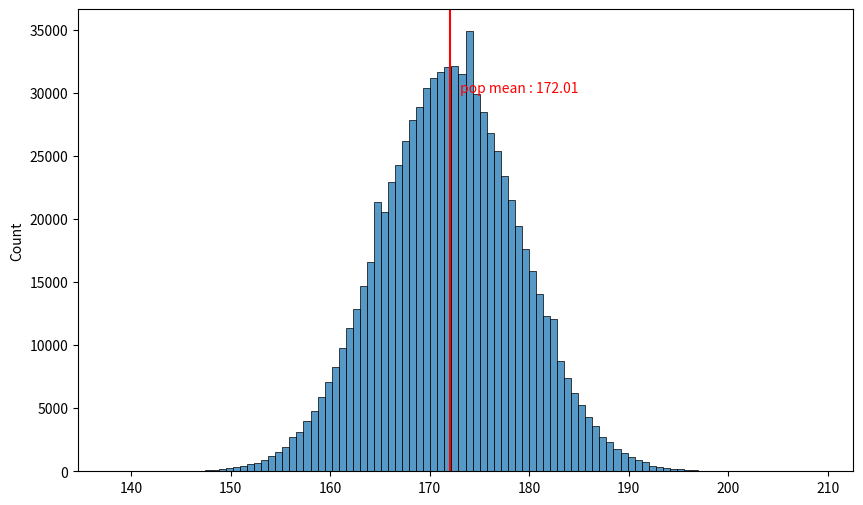
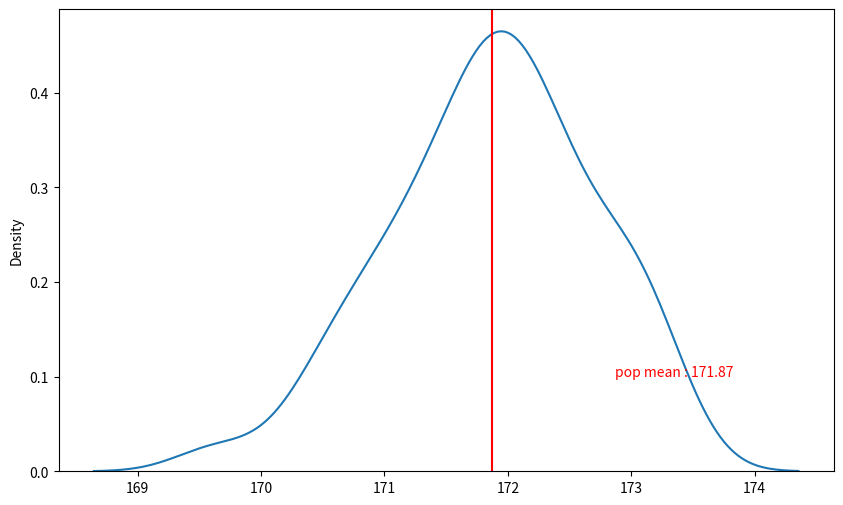
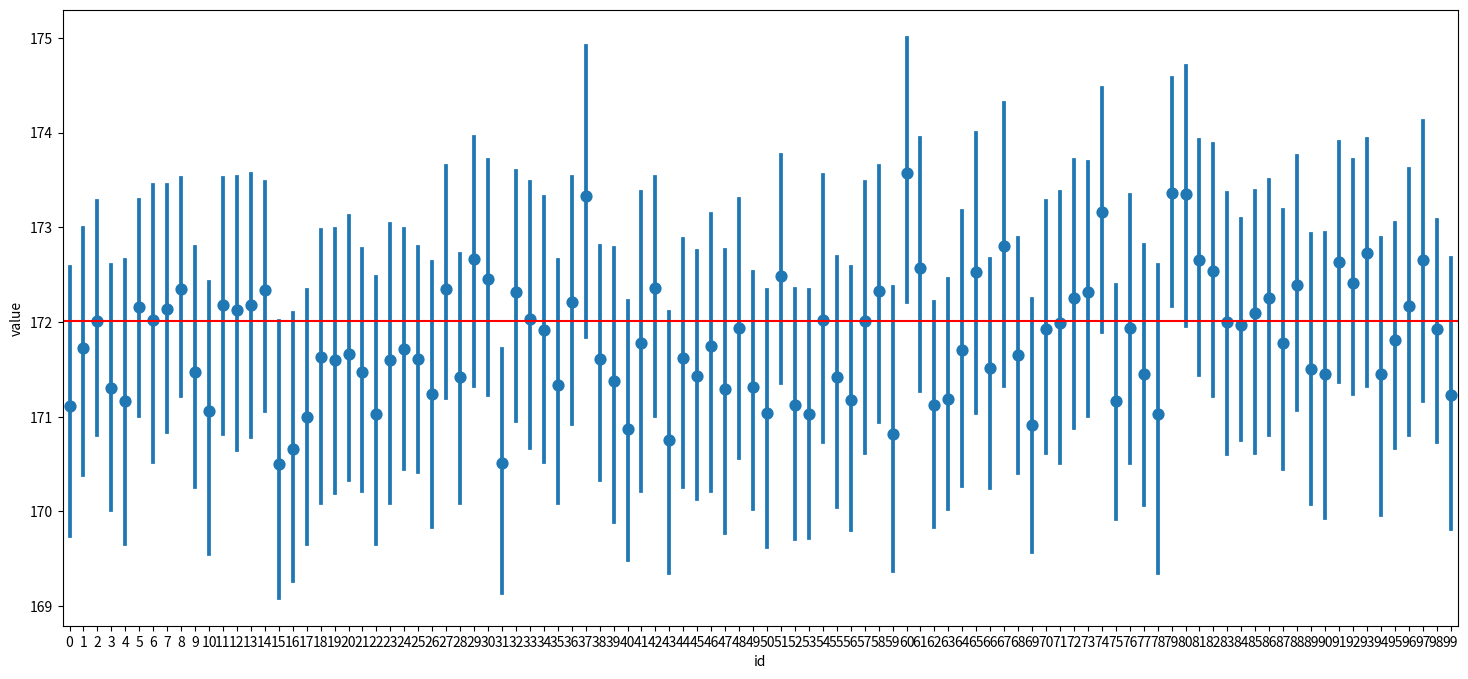
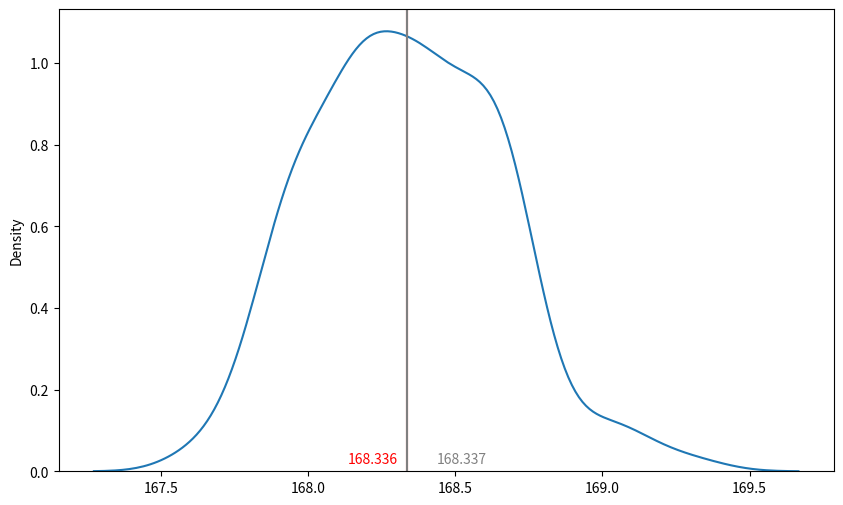
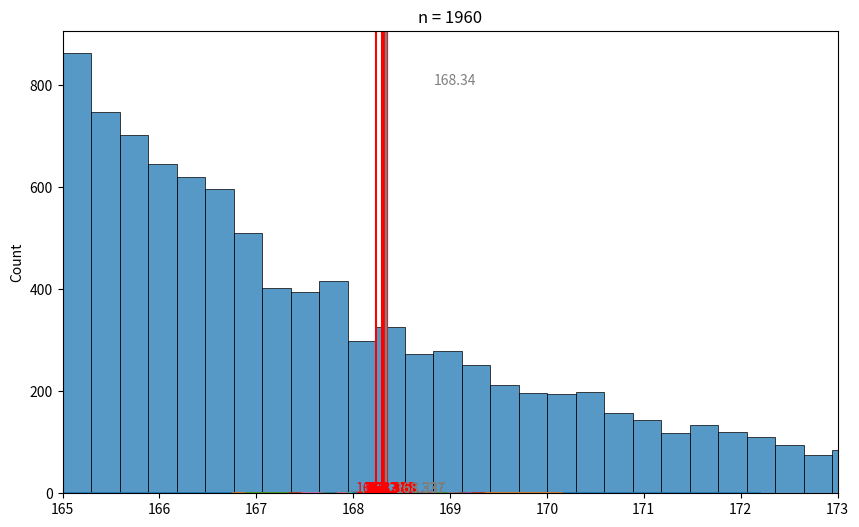
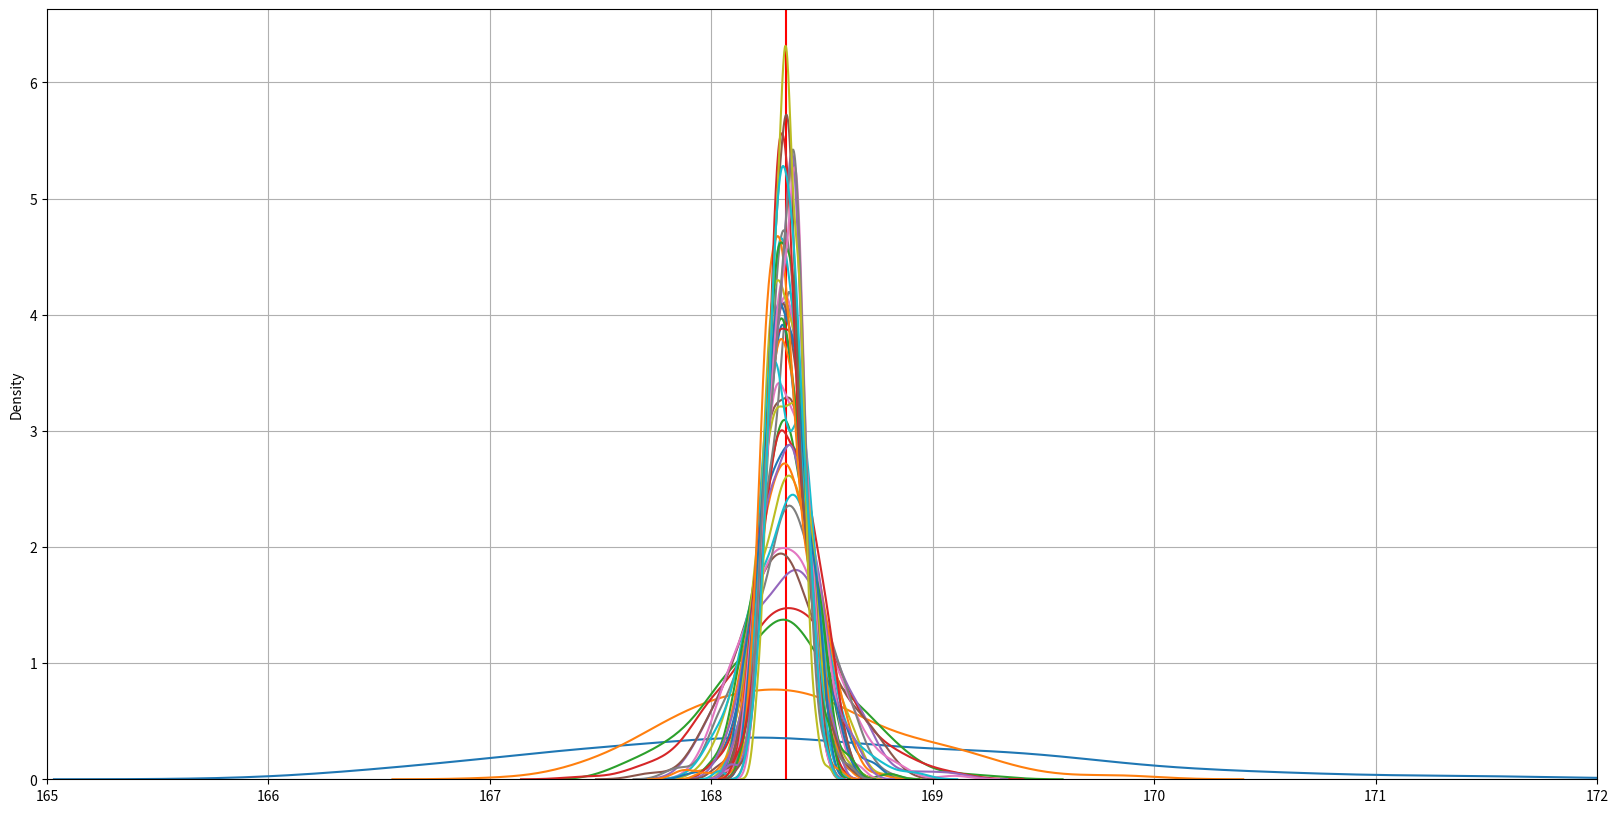

The matplotlib source for these figures, in order:
import pandas as pd
import numpy as np
import random as rd

import matplotlib.pyplot as plt
import seaborn as sns

import scipy.stats as spst

a = np.array([180,173,165,166,171])

print(f'평균 : {a.mean()}')
print(f'분산 : {a.var()}')
print(f'표준편차 : {a.std()}')

# 임의의 모집단을 하나 만듭시다.
pop = [round(rd.normalvariate(172, 7),1) for i in range(800000)]

# 우리는 모집단을 알 수 없지만.
# 전지적 분석가 시점에서 살짝 살펴봅시다. (보고 나서 못 본 것으로 합시다.ㅎㅎ)

plt.figure(figsize=(10,6))
sns.histplot(pop, bins = 100)
plt.axvline(np.mean(pop), color = 'r')
plt.text(np.mean(pop)+1, 30000, f'pop mean : {np.mean(pop).round(3)}', color = 'r')
plt.show()

# 표본조사를 합니다. 50
s1 = rd.sample(pop, 50)
s1 = pd.Series(s1)
round(s1.mean(),3)

x_mean = []
for i in range(100):
    s1 = rd.sample(pop, 50)
    s1 = pd.Series(s1)
    x_mean.append(round(s1.mean(),3))

x_mean

plt.figure(figsize=(10,6))
sns.kdeplot(x_mean)
plt.axvline(np.mean(x_mean), color = 'r')
plt.text(np.mean(x_mean)+1, 0.1, f'pop mean : {round(np.mean(x_mean),3)}', color = 'r')
plt.show()

# 95% 신뢰구간
s1.mean() - (1.96 * s1.sem()), s1.mean() + (1.96 * s1.sem())

# 모평균은?
np.mean(pop)

# 100번 샘플링
samples = { 'id' : [], 'value' : []}
for i in range(100) :
    samples['id'] += [i]* 100
    samples['value'] += rd.sample(pop,100)

samples = pd.DataFrame(samples)
samples.shape

# errorbar 라는 차트 입니다.
# 신뢰구간, 표준오차 구간을 시각화 하는 방법입니다.

plt.figure(figsize = (18, 8))
sns.pointplot(x = 'id', y = 'value', data = samples, join = False)
plt.axhline(np.mean(pop), color = 'r')
plt.show()

pop = [round(rd.expovariate(.3)+165,2) for i in range(10001)]

# 표본의 크기
n = 100

# 표본의 갯수
m = 200

sample_mean = [np.mean(rd.sample(pop,n)) for i in range(m)]

plt.figure(figsize=(10,6))
sns.kdeplot(sample_mean)

plt.axvline(x=np.mean(sample_mean), color = 'red') #표본평균들의 평균
plt.axvline(x=np.mean(pop), color = 'grey') # 모평균

plt.text(np.mean(sample_mean)-.2, 0.02, round(np.mean(sample_mean),3), color = 'red') #표본평균들의 평균
plt.text(np.mean(pop)+.1,0.02, round(np.mean(pop),3), color = 'grey') #모평균

plt.show() # show

plt.figure(figsize=(10,6)) #설정
sns.histplot(pop, bins = 100)
plt.axvline(x=np.mean(pop), color = 'grey') # 모평균
plt.text(np.mean(pop)+.5, 800, round(np.mean(pop),2), color = 'grey')
plt.show()



# 표본의 크기
n = 100

# 표본의 갯수
m = 200

for n in range(10,2001, 50 ) :
    sample_mean = [np.mean(rd.sample(pop,n)) for i in range(m)]

    plt.title(f'n = {n}')
    sns.kdeplot(sample_mean)
    plt.axvline(x=np.mean(sample_mean), color = 'red') #표본평균들의 평균
    plt.axvline(x=np.mean(pop), color = 'grey') # 모평균

    plt.text(np.mean(sample_mean)-.2, 0.02, round(np.mean(sample_mean),3), color = 'red') #표본평균들의 평균
    plt.text(np.mean(pop)+.1,0.02, round(np.mean(pop),3), color = 'grey') #모평균
    plt.xlim(165, 173)
    plt.grid()
    plt.show() # show

# 표본의 크기
n = 100

# 표본의 갯수
m = 200

plt.figure(figsize = (20,10))
plt.axvline(x=np.mean(pop), color = 'red') # 모평균
plt.xlim(165, 172)
plt.grid()

for n in range(10,2001, 50 ) :
    sample_mean = [np.mean(rd.sample(pop,n)) for i in range(m)]
    sns.kdeplot(sample_mean)

plt.show()

